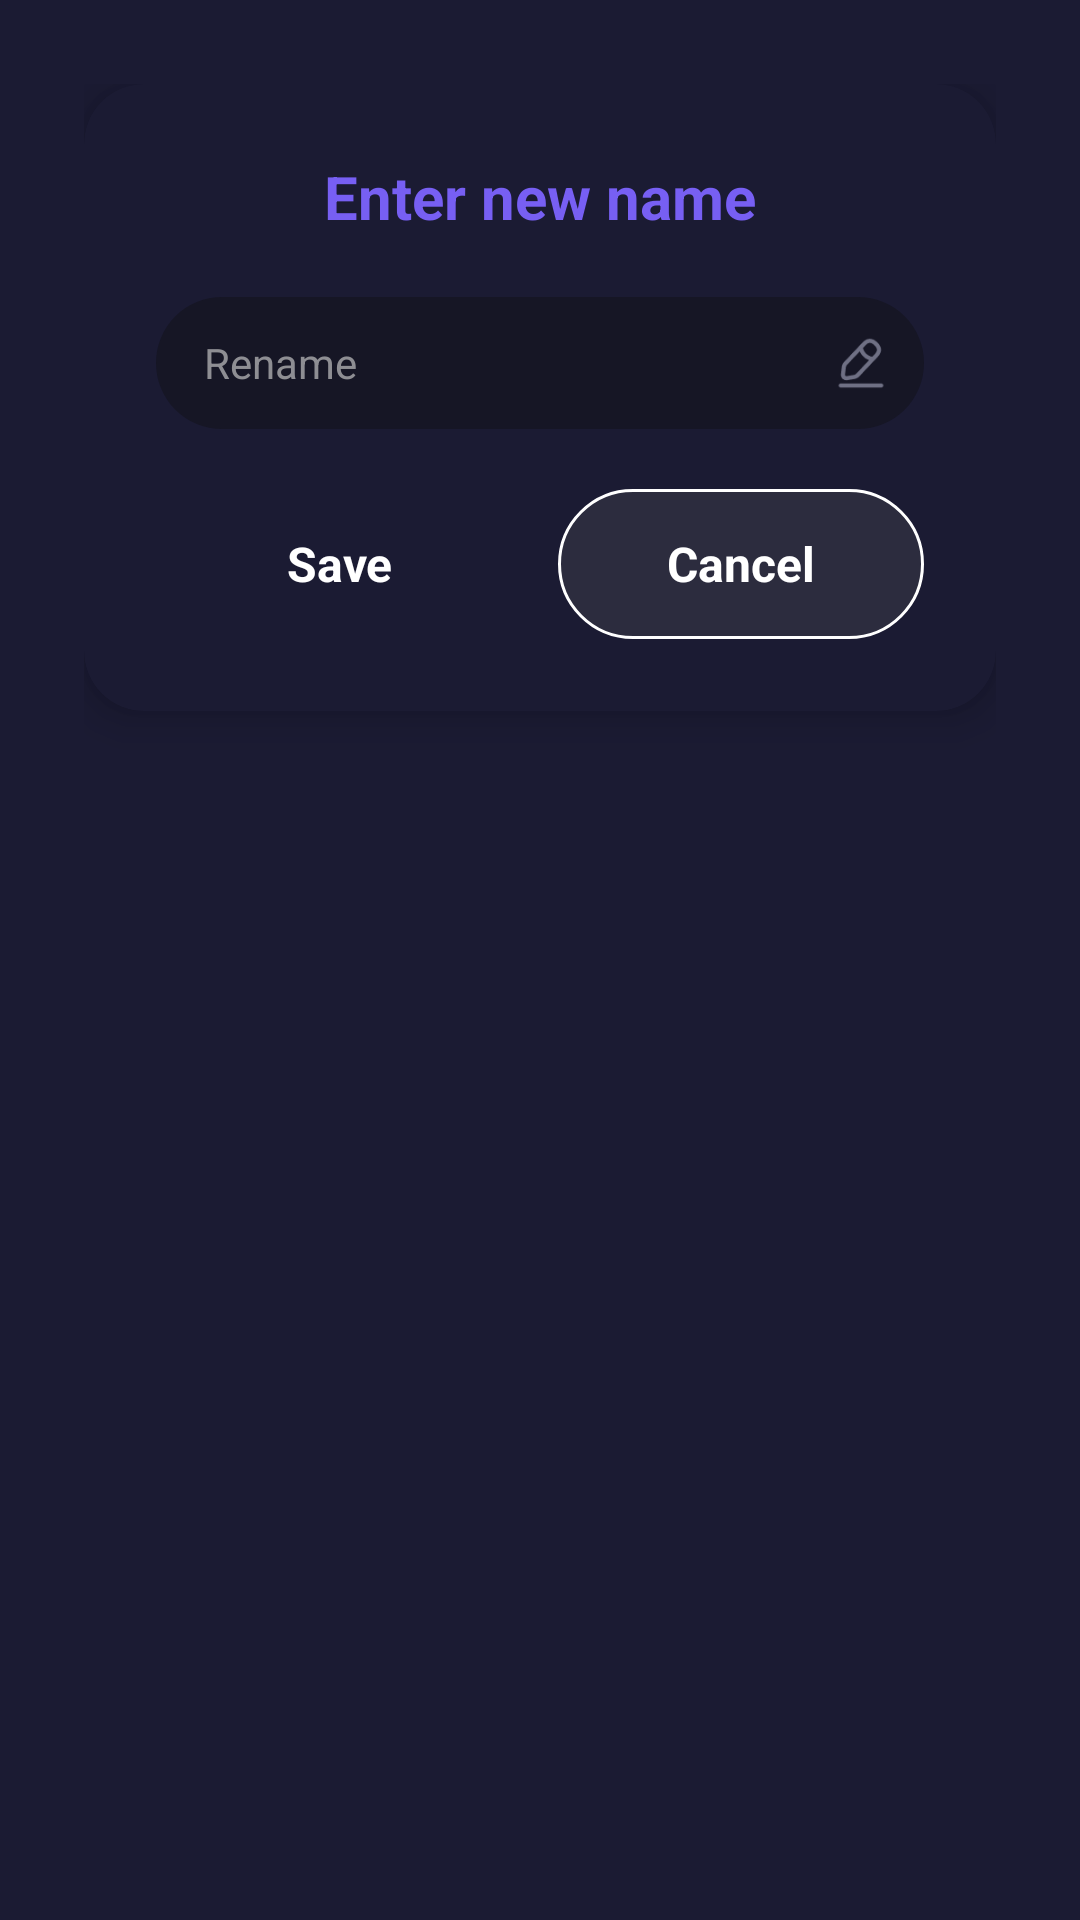

The Android layout XML behind this screen, and the referenced resources:
<!-- AndroidManifest.xml: application theme Theme.D54VideoDownloader -->
<!-- res/layout/dialog_popup_rename.xml -->
<?xml version="1.0" encoding="utf-8"?>
<FrameLayout xmlns:android="http://schemas.android.com/apk/res/android"
    xmlns:app="http://schemas.android.com/apk/res-auto"
    android:layout_width="match_parent"
    android:layout_height="wrap_content"
    android:padding="28dp">

    <androidx.cardview.widget.CardView
        android:layout_width="match_parent"
        android:layout_height="wrap_content"
        app:cardBackgroundColor="@color/app_background"
        app:cardCornerRadius="20dp"
        app:cardElevation="8dp">

        <LinearLayout
            android:layout_width="match_parent"
            android:layout_height="wrap_content"
            android:gravity="center_horizontal"
            android:orientation="vertical"
            android:paddingStart="24dp"
            android:paddingTop="24dp"
            android:paddingEnd="24dp"
            android:paddingBottom="24dp">

            <TextView
                android:id="@+id/tvRenameTitle"
                android:layout_width="wrap_content"
                android:layout_height="wrap_content"
                android:text="@string/enter_new_name"
                android:textColor="@color/app_main"
                android:textSize="20sp"
                android:textStyle="bold" />

            
            <FrameLayout
                android:layout_width="match_parent"
                android:layout_height="44dp"
                android:layout_marginTop="20dp"
                android:background="@drawable/bg_search_input"
                android:paddingStart="16dp"
                android:paddingEnd="12dp">

                <EditText
                    android:id="@+id/etRenameInput"
                    android:layout_width="match_parent"
                    android:layout_height="match_parent"
                    android:layout_marginEnd="32dp"
                    android:background="@null"
                    android:hint="@string/rename"
                    android:importantForAutofill="no"
                    android:inputType="text"
                    android:maxLines="1"
                    android:textColor="@color/white"
                    android:textColorHint="#8E8E93"
                    android:textSize="14sp" />

                <ImageView
                    android:layout_width="18dp"
                    android:layout_height="18dp"
                    android:layout_gravity="end|center_vertical"
                    android:contentDescription="@null"
                    android:src="@drawable/icon_edit" />

            </FrameLayout>

            <LinearLayout
                android:layout_width="match_parent"
                android:layout_height="50dp"
                android:layout_marginTop="20dp"
                android:orientation="horizontal">

                <TextView
                    android:id="@+id/btnRenameSave"
                    android:layout_width="0dp"
                    android:layout_height="match_parent"
                    android:layout_marginEnd="6dp"
                    android:layout_weight="1"
                    android:background="@drawable/bg_lemon_button"
                    android:gravity="center"
                    android:text="@string/save"
                    android:textColor="@color/white"
                    android:textSize="16sp"
                    android:textStyle="bold" />

                <TextView
                    android:id="@+id/btnRenameCancel"
                    android:layout_width="0dp"
                    android:layout_height="match_parent"
                    android:layout_marginStart="6dp"
                    android:layout_weight="1"
                    android:background="@drawable/bg_outline_button"
                    android:gravity="center"
                    android:text="@string/cancel"
                    android:textColor="@color/white"
                    android:textSize="16sp"
                    android:textStyle="bold" />

            </LinearLayout>

        </LinearLayout>

    </androidx.cardview.widget.CardView>

</FrameLayout>
<!-- resources referenced by this layout -->
<resources>
  <color name="app_background">#1B1B33</color>
  <color name="app_main">#775FF3</color>
  <color name="white">#FFFFFF</color>
  <!-- drawable bg_outline_button (drawable) -->
  <?xml version="1.0" encoding="utf-8"?>
  <shape xmlns:android="http://schemas.android.com/apk/res/android"
      android:shape="rectangle">
      <corners android:radius="25dp" />
      <solid android:color="@color/app_background_item" />
      <stroke
          android:width="1dp"
          android:color="@color/white" />
  </shape>
  <!-- drawable bg_search_input (drawable) -->
  <?xml version="1.0" encoding="utf-8"?>
  <shape xmlns:android="http://schemas.android.com/apk/res/android"
      android:shape="rectangle">
      <corners android:radius="22dp" />
      <solid android:color="@color/app_input_bg" />
  </shape>
  <!-- drawable icon_edit: png bitmap (drawable-nodpi, 1334 bytes) -->
  <string name="cancel">Cancel</string>
  <string name="enter_new_name">Enter new name</string>
  <string name="rename">Rename</string>
  <string name="save">Save</string>
  <style name="Theme.D54VideoDownloader" parent="Theme.Material3.Dark.NoActionBar">
          <item name="colorPrimary">@color/app_main</item>
          <item name="colorOnPrimary">@color/white</item>
          <item name="colorPrimaryContainer">@color/app_background_item</item>
          <item name="colorOnPrimaryContainer">@color/white</item>
          <item name="colorSecondary">@color/app_yellow_primary</item>
          <item name="colorOnSecondary">@color/white</item>
          <item name="android:statusBarColor">@color/app_background</item>
          <item name="android:navigationBarColor">@color/app_bottom_nav</item>
          <item name="android:windowBackground">@color/app_background</item>
      </style>
  <color name="app_background_item">#2C2C3E</color>
  <color name="app_input_bg">#161625</color>
  <color name="app_yellow_primary">#F89434</color>
  <color name="app_bottom_nav">#161625</color>
</resources>
